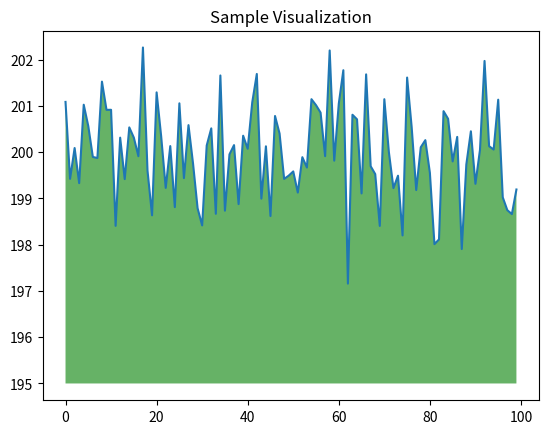

Write the Python code that produced this figure.
# print("Hello world!")
# name = input("What is your name? \n")
# print("Hello " + name)
#this is just a test

import numpy as np
from matplotlib import pyplot as plt

ys = 200 + np.random.randn(100)
x = [x for x in range(len(ys))]

plt.plot(x, ys, '-')
plt.fill_between(x, ys, 195, where=(ys > 195), facecolor='g', alpha=0.6)

plt.title("Sample Visualization")
plt.show()